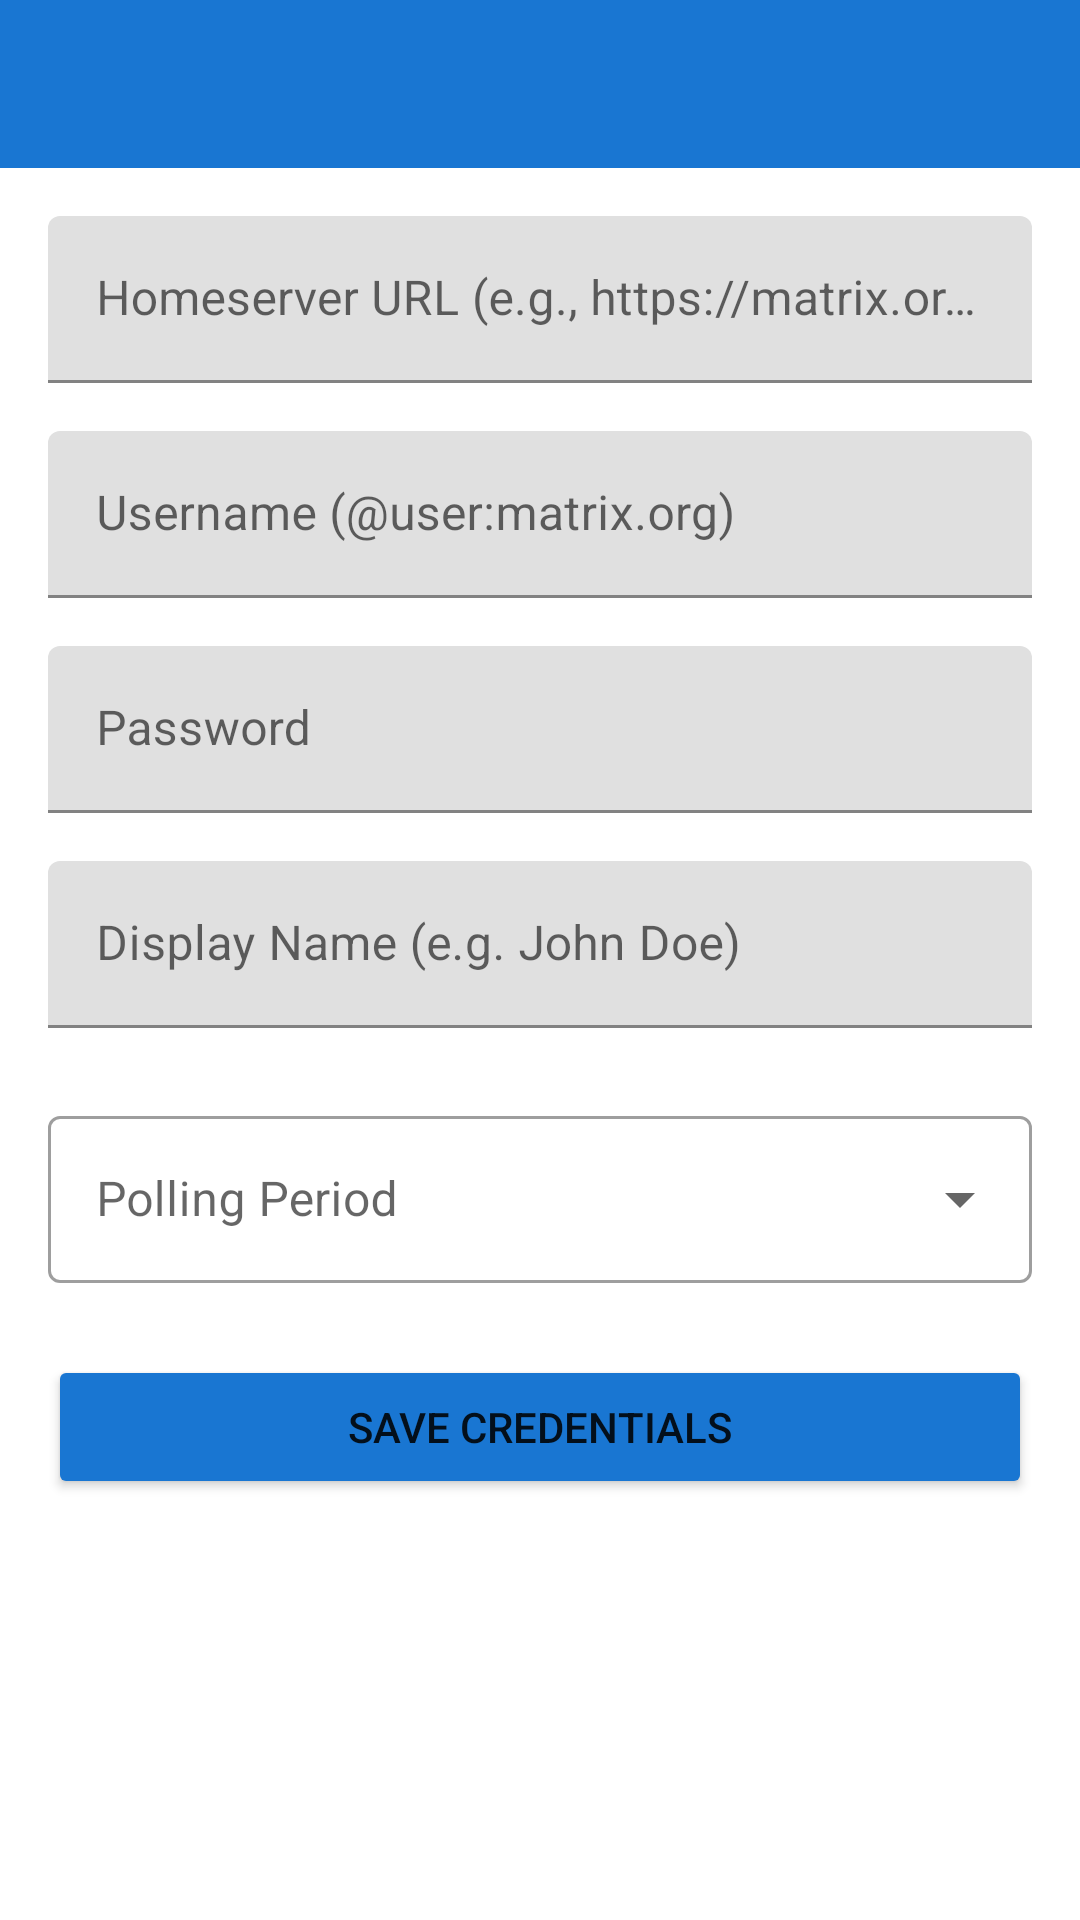

Here is an Android app screen rendered from its layout file. Give the layout XML and the strings, colors and styles it references.
<!-- AndroidManifest.xml: application theme Theme.FriendLocationTracker -->
<!-- res/layout/activity_matrix_credentials.xml -->
<?xml version="1.0" encoding="utf-8"?>
<LinearLayout xmlns:android="http://schemas.android.com/apk/res/android"
    xmlns:app="http://schemas.android.com/apk/res-auto"
    android:layout_width="match_parent"
    android:layout_height="match_parent"
    android:orientation="vertical">

    <com.google.android.material.appbar.AppBarLayout
        android:layout_width="match_parent"
        android:layout_height="wrap_content"
        android:theme="@style/Theme.FriendLocationTracker">

        <androidx.appcompat.widget.Toolbar
            android:id="@+id/toolbar"
            android:layout_width="match_parent"
            android:layout_height="?attr/actionBarSize"
            android:background="?attr/colorPrimary"
            app:popupTheme="@style/Theme.FriendLocationTracker" />

    </com.google.android.material.appbar.AppBarLayout>

    <ScrollView
        android:layout_width="match_parent"
        android:layout_height="match_parent">

        <LinearLayout
            android:layout_width="match_parent"
            android:layout_height="wrap_content"
            android:orientation="vertical"
            android:padding="16dp">

            <com.google.android.material.textfield.TextInputLayout
                android:layout_width="match_parent"
                android:layout_height="wrap_content"
                android:layout_marginBottom="16dp">

                <com.google.android.material.textfield.TextInputEditText
                    android:id="@+id/edit_matrix_homeserver"
                    android:layout_width="match_parent"
                    android:layout_height="wrap_content"
                    android:hint="Homeserver URL (e.g., https://matrix.org)" />
            </com.google.android.material.textfield.TextInputLayout>

            <com.google.android.material.textfield.TextInputLayout
                android:layout_width="match_parent"
                android:layout_height="wrap_content"
                android:layout_marginBottom="16dp">

                <com.google.android.material.textfield.TextInputEditText
                    android:id="@+id/edit_matrix_username"
                    android:layout_width="match_parent"
                    android:layout_height="wrap_content"
                    android:hint="Username (@user:matrix.org)" />
            </com.google.android.material.textfield.TextInputLayout>

            <com.google.android.material.textfield.TextInputLayout
                android:layout_width="match_parent"
                android:layout_height="wrap_content"
                android:layout_marginBottom="16dp">

                <com.google.android.material.textfield.TextInputEditText
                    android:id="@+id/edit_matrix_password"
                    android:layout_width="match_parent"
                    android:layout_height="wrap_content"
                    android:inputType="text"
                    android:hint="Password" />
            </com.google.android.material.textfield.TextInputLayout>

            <com.google.android.material.textfield.TextInputLayout
                android:layout_width="match_parent"
                android:layout_height="wrap_content"
                android:layout_marginBottom="24dp">

                <com.google.android.material.textfield.TextInputEditText
                    android:id="@+id/edit_matrix_display_name"
                    android:layout_width="match_parent"
                    android:layout_height="wrap_content"
                    android:hint="Display Name (e.g. John Doe)" />
            </com.google.android.material.textfield.TextInputLayout>

            <com.google.android.material.textfield.TextInputLayout
                android:id="@+id/layout_polling_period"
                style="@style/Widget.MaterialComponents.TextInputLayout.OutlinedBox.ExposedDropdownMenu"
                android:layout_width="match_parent"
                android:layout_height="wrap_content"
                android:layout_marginBottom="24dp"
                android:hint="Polling Period">

                <com.google.android.material.textfield.MaterialAutoCompleteTextView
                    android:id="@+id/edit_matrix_polling_period"
                    android:layout_width="match_parent"
                    android:layout_height="wrap_content"
                    android:inputType="none" />
            </com.google.android.material.textfield.TextInputLayout>

            <Button
                android:id="@+id/btn_save"
                android:layout_width="match_parent"
                android:layout_height="wrap_content"
                android:text="Save Credentials"
                android:backgroundTint="@color/primaryColor" />

        </LinearLayout>
    </ScrollView>
</LinearLayout>
<!-- resources referenced by this layout -->
<resources>
  <color name="primaryColor">#1976D2</color>
  <style name="Theme.FriendLocationTracker" parent="Theme.MaterialComponents.DayNight.NoActionBar">
          <item name="colorPrimary">@color/primaryColor</item>
          <item name="colorPrimaryVariant">@color/primaryDarkColor</item>
          <item name="colorOnPrimary">@color/white</item>
          <item name="colorSecondary">@color/secondaryColor</item>
          <item name="colorSecondaryVariant">@color/secondaryDarkColor</item>
          <item name="colorOnSecondary">@color/black</item>
          <item name="android:statusBarColor">?attr/colorPrimaryVariant</item>
      </style>
  <color name="primaryDarkColor">#004ba0</color>
  <color name="white">#FFFFFFFF</color>
  <color name="secondaryColor">#FF4081</color>
  <color name="secondaryDarkColor">#c60055</color>
  <color name="black">#FF000000</color>
</resources>
